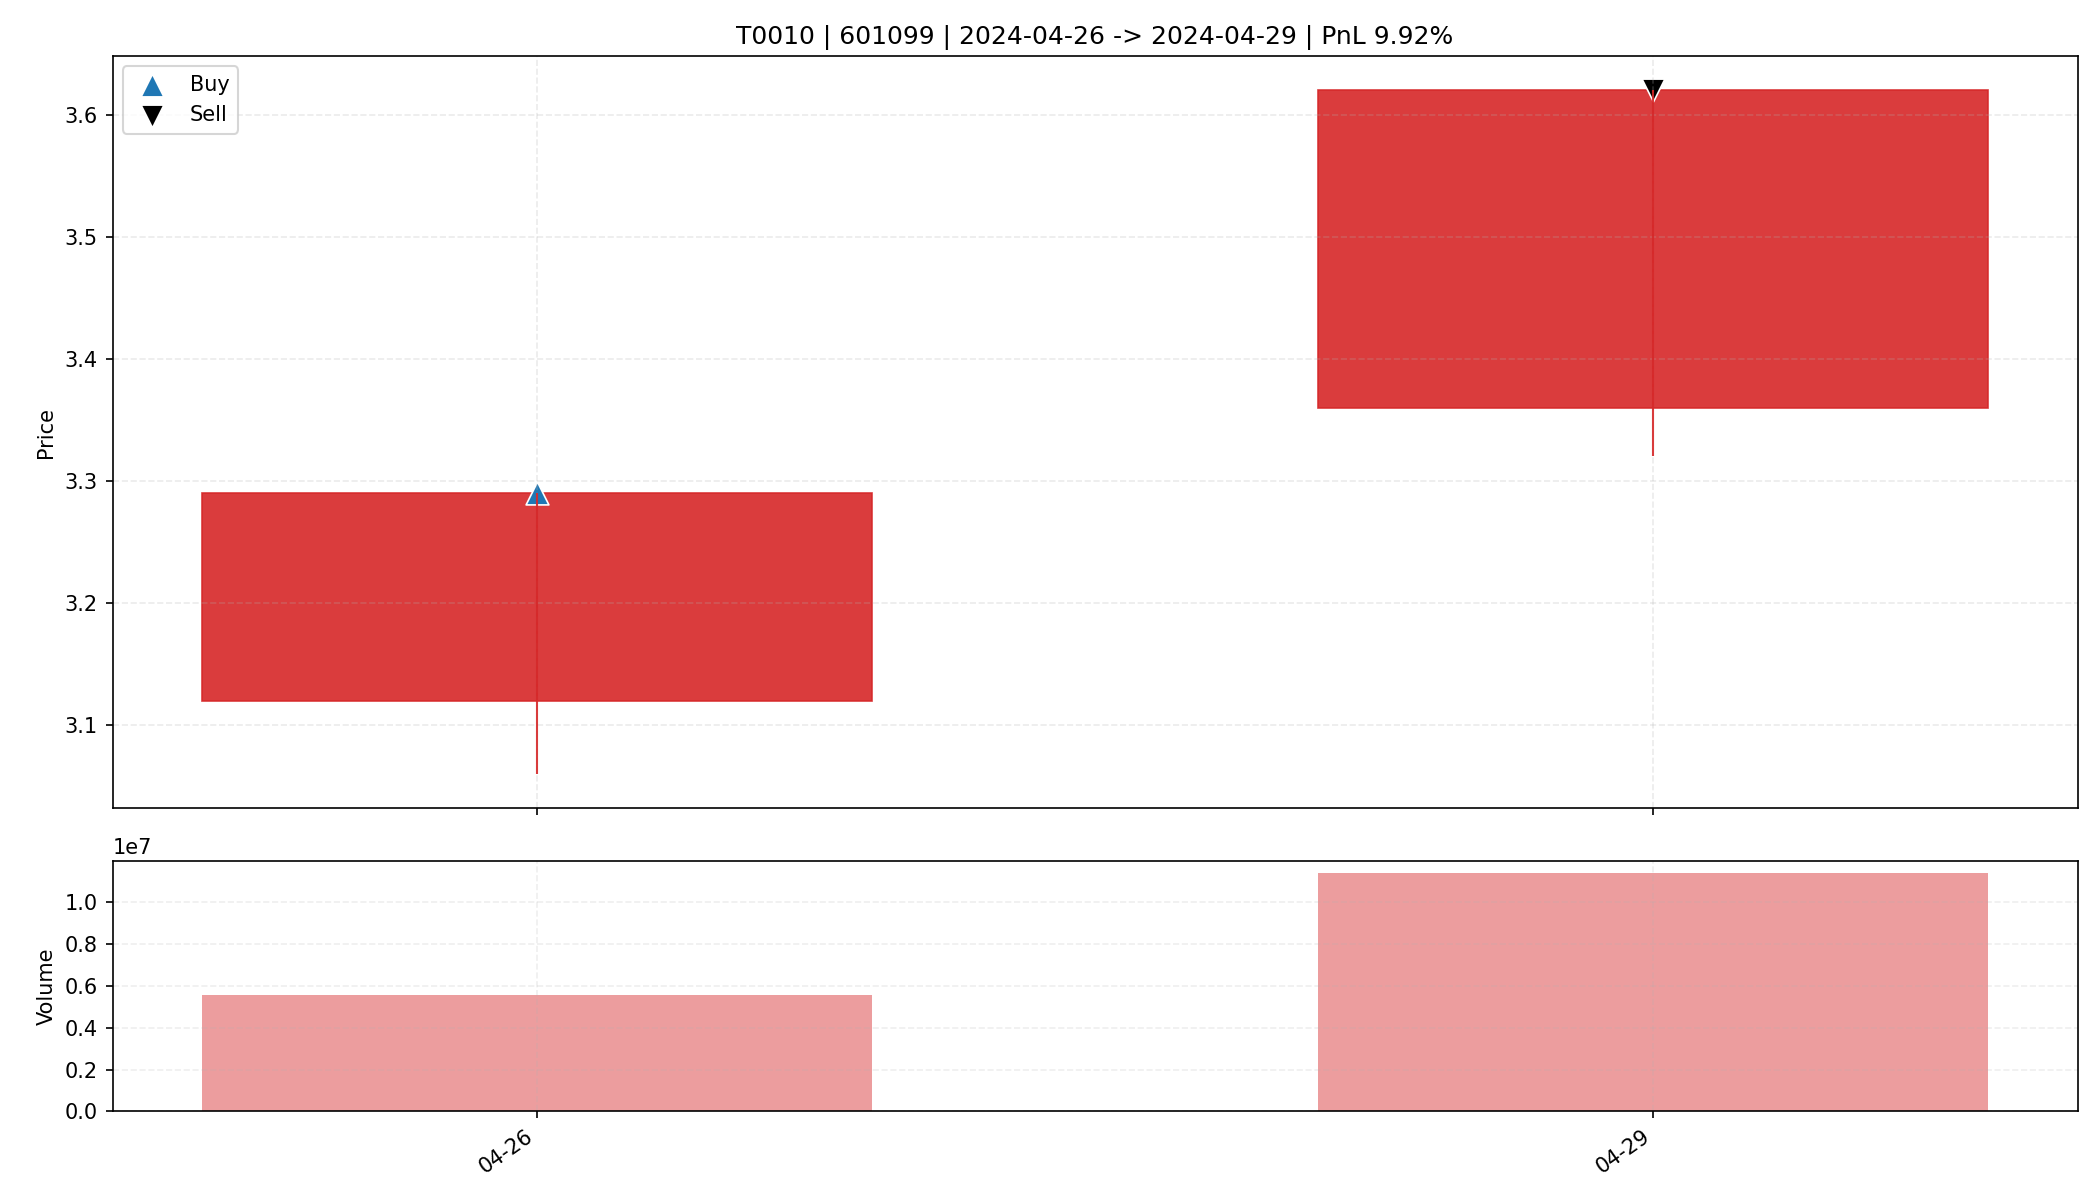

The file beside this chart, header and first rows:
date, open, high, low, close, amount, volume, trade_id, code, buy_date, sell_date, buy_price, sell_price, matched_shares, buy_reason, sell_reason, sell_profit_pct, sell_hold_days, is_buy_day, is_sell_day, holding_day_index
2024-04-26, 3.12, 3.29, 3.06, 3.29, 1766483072, 5551350, T0010, 601099, 2024-04-26, 2024-04-29, 3.29, 3.62, 5000, 前10日振幅6.1%, 阳线涨幅5.4%, 突破均线, 创20日新高, 放量3.…, 主动止盈半仓-MA5乖离率13.76%>7.00%, 9.92, 1.0, True, False, 0
2024-04-29, 3.36, 3.62, 3.32, 3.62, 4039492864, 11424180, T0010, 601099, 2024-04-26, 2024-04-29, 3.29, 3.62, 5000, 前10日振幅6.1%, 阳线涨幅5.4%, 突破均线, 创20日新高, 放量3.…, 主动止盈半仓-MA5乖离率13.76%>7.00%, 9.92, 1.0, False, True, 1
